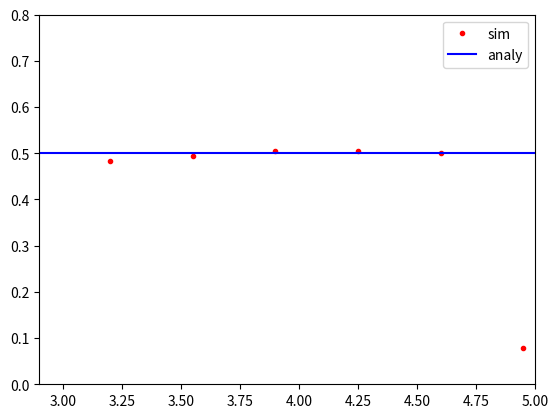

Python code for this plot:

# Pr[x <= X <= x=h] = fx(x) -h
# fx(x) = Pr/h

# pdf_f 는 데이터를 분류하고 
#
#
import random
import matplotlib.pyplot as plt

def pdf_f(x,n):
    max_v = x[0]
    min_v = x[0]

    for i in range(len(x)):
        if(max_v < x[i]):
            max_v = i
        if(min_v > x[i]):
            min_v = i
    
    print(max_v,min_v,n)

    dx = (max_v - min_v)/n

    print(dx)

    x_1 = [min_v+0.1+x*dx for x in range(n)]
    p_set = [0]*len(x_1)

    for i in range(len(x)):
        for j in range(len(x_1)-1):
            if x_1[j] <= x[i] <x_1[j+1]:
                p_set[j]+=1/len(x)/dx
                break
    
    return p_set,x_1

n=20000
a = 5
b = 3
x = [(a-b) * random.random() + b for _ in range(n)]

print(x)

pdf_set,x_set = pdf_f(x,20)
pdf_set_a =[0.5]*len(x_set)

print(pdf_set)

plt.figure(1)
plt.plot(x_set[0:len(x_set)-1],pdf_set[0:len(x_set)-1],'r.')
plt.plot(x_set[0:len(x_set)-1],pdf_set_a[0:len(x_set)-1],'b-')
plt.xlim([b-0.1,a])
plt.ylim([0,0.8])
plt.legend(['sim','analy'])
plt.show()